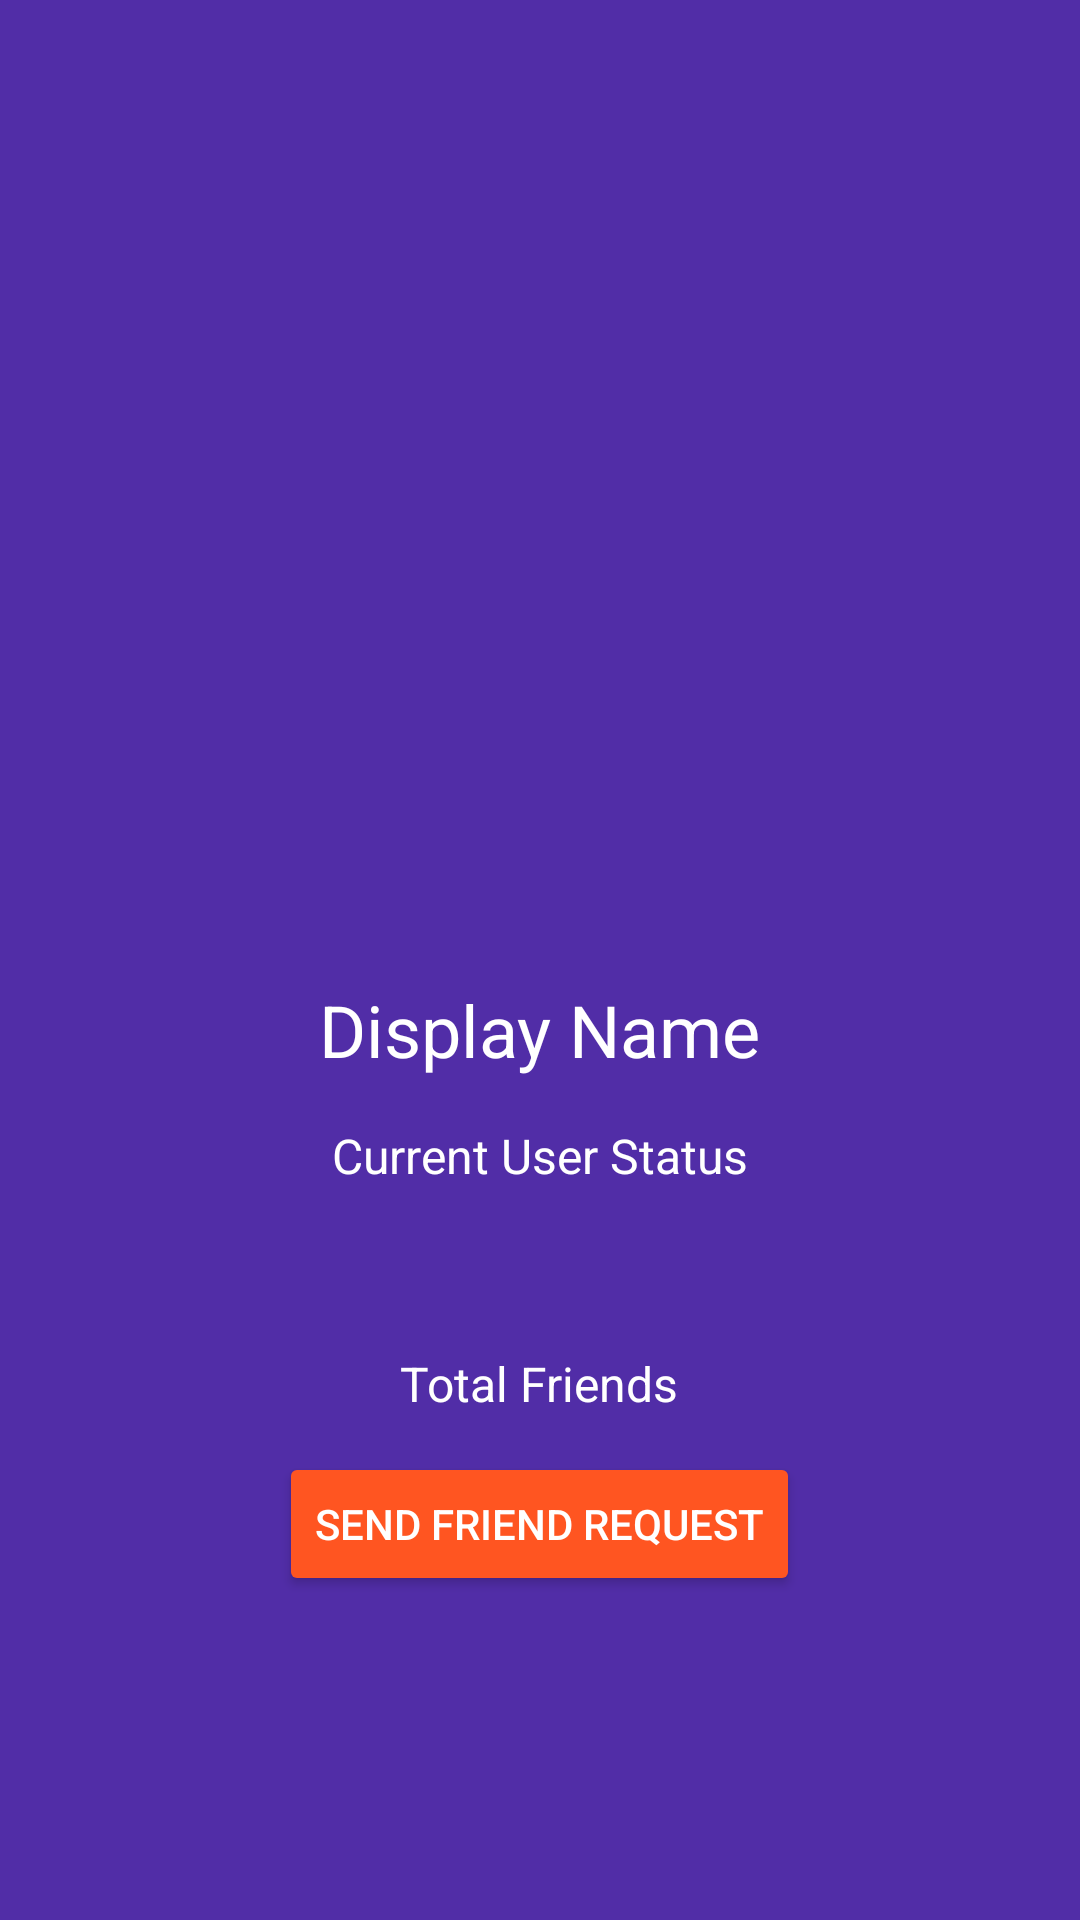

Android layout source for this screen:
<!-- AndroidManifest.xml: application theme AppTheme -->
<!-- res/layout/activity_profile.xml -->
<?xml version="1.0" encoding="utf-8"?>
<RelativeLayout xmlns:android="http://schemas.android.com/apk/res/android"
    xmlns:app="http://schemas.android.com/apk/res-auto"
    xmlns:tools="http://schemas.android.com/tools"
    android:layout_width="match_parent"
    android:layout_height="match_parent"
    android:background="@color/colorPrimaryDark"
    >

    <ImageView
        android:id="@+id/profile_image"
        android:layout_width="match_parent"
        android:layout_height="300dp"
        android:layout_alignParentStart="true"
        android:layout_alignParentTop="true"
        android:adjustViewBounds="true"
        android:scaleType="centerCrop"
        app:srcCompat="@drawable/default_avatar" />

    <TextView
        android:id="@+id/profile_displayName"
        android:layout_width="wrap_content"
        android:layout_height="wrap_content"
        android:layout_marginTop="27dp"
        android:text="Display Name"
        android:textColor="@android:color/white"
        android:textSize="24sp"
        android:layout_below="@+id/profile_image"
        android:layout_centerHorizontal="true" />

    <TextView
        android:id="@+id/profile_status"
        android:layout_width="wrap_content"
        android:layout_height="wrap_content"
        android:layout_marginTop="15dp"
        android:text="Current User Status"
        android:textColor="@android:color/white"
        android:textSize="16sp"
        android:layout_below="@+id/profile_displayName"
        android:layout_centerHorizontal="true" />

    <TextView
        android:id="@+id/profile_totalFriends"
        android:layout_width="wrap_content"
        android:layout_height="wrap_content"
        android:layout_above="@+id/profile_send_req_btn"
        android:layout_centerHorizontal="true"
        android:layout_marginBottom="12dp"
        android:text="Total Friends"
        android:textColor="@android:color/white"
        android:textSize="16sp" />

    <Button
        android:id="@+id/profile_send_req_btn"
        android:layout_width="wrap_content"
        android:layout_height="wrap_content"
        android:layout_above="@+id/profile_decline_btn"
        android:layout_centerHorizontal="true"
        android:layout_marginBottom="12dp"
        android:backgroundTint="@color/colorAccent"
        android:text="SEND FRIEND REQUEST"
        android:textColor="@android:color/white" />

    <Button
        android:id="@+id/profile_decline_btn"
        android:layout_width="wrap_content"
        android:layout_height="wrap_content"
        android:layout_marginBottom="48dp"
        android:backgroundTint="@color/colorAccent"
        android:text="DECLINE FRIEND REQUEST"
        android:visibility="invisible"
        android:textColor="@android:color/white"
        android:layout_alignParentBottom="true"
        android:layout_centerHorizontal="true" />

</RelativeLayout>
<!-- resources referenced by this layout -->
<resources>
  <color name="colorAccent">#ff5521</color>
  <color name="colorPrimaryDark">#512da7</color>
  <style name="AppTheme" parent="Theme.AppCompat.Light.NoActionBar">
      
      <item name="colorPrimary">@color/colorPrimary</item>
      <item name="colorPrimaryDark">@color/colorPrimaryDark</item>
      <item name="colorAccent">@color/colorAccent</item>
  </style>
  <color name="colorPrimary">#673bb7</color>
</resources>
